Run: headless pygame with SDL's dummy video driver; simulated clock (each Clock.tick advances the game by its frame time, no real sleeping); random seed 0; keys injected as events and as key.get_pressed() state; no mouse input.
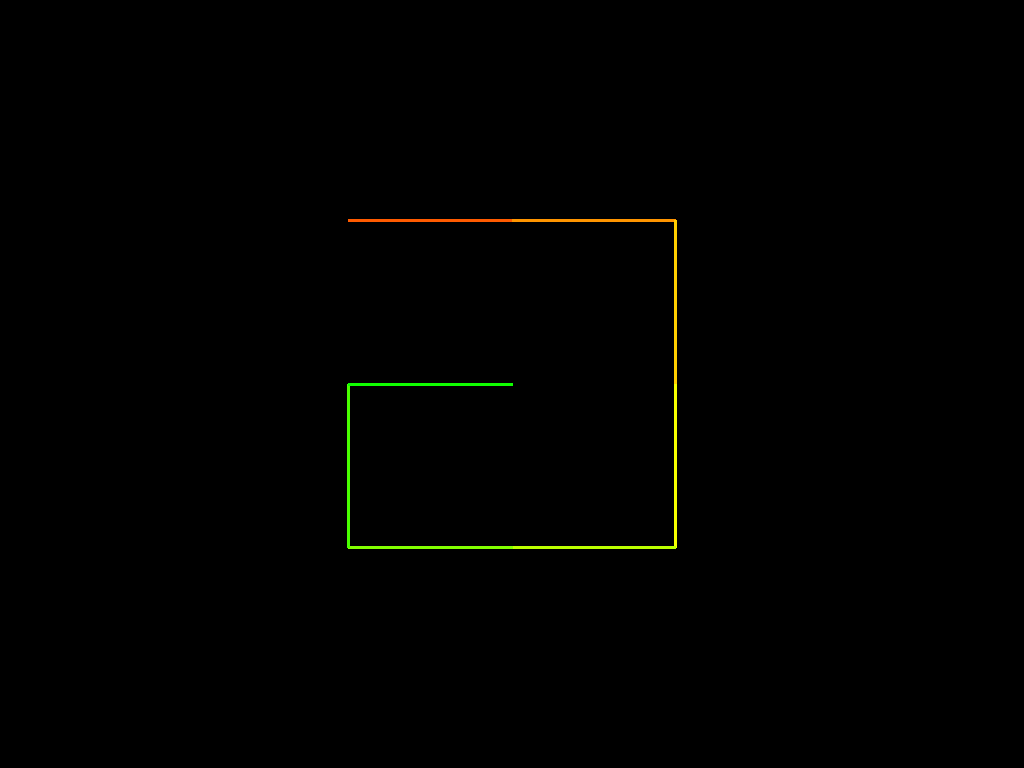
Frame 1 of 4 · flips 1–60 · no input
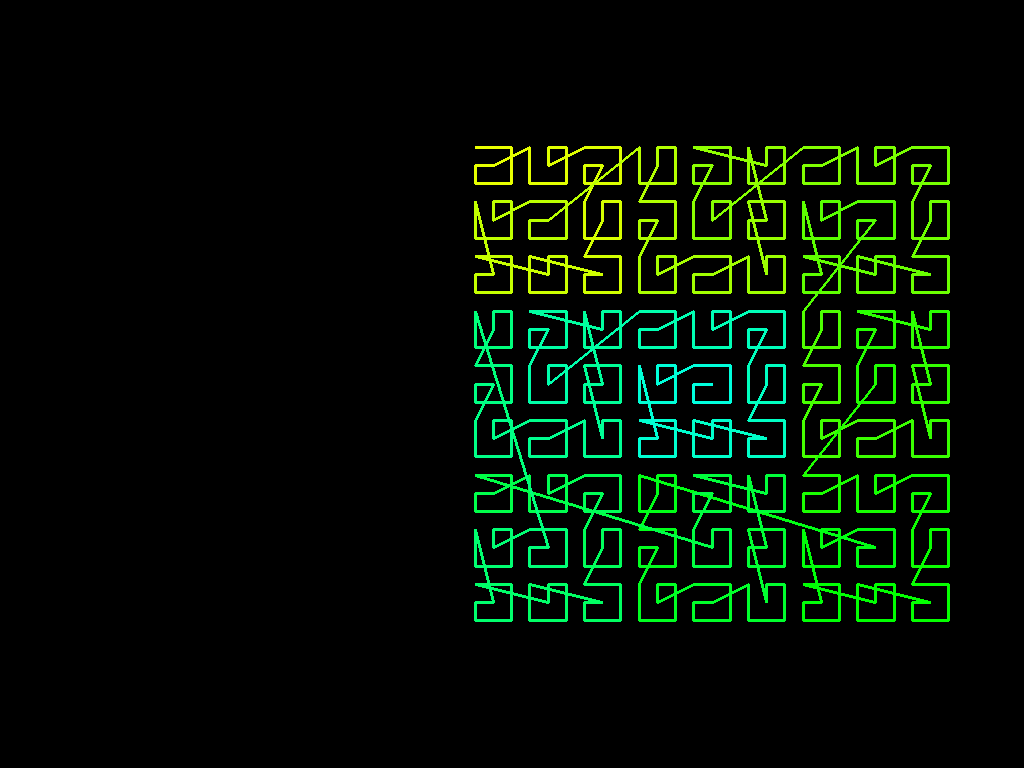
Frame 2 of 4 · flips 61–180 · tapped SPACE, RETURN · held RIGHT (→), D
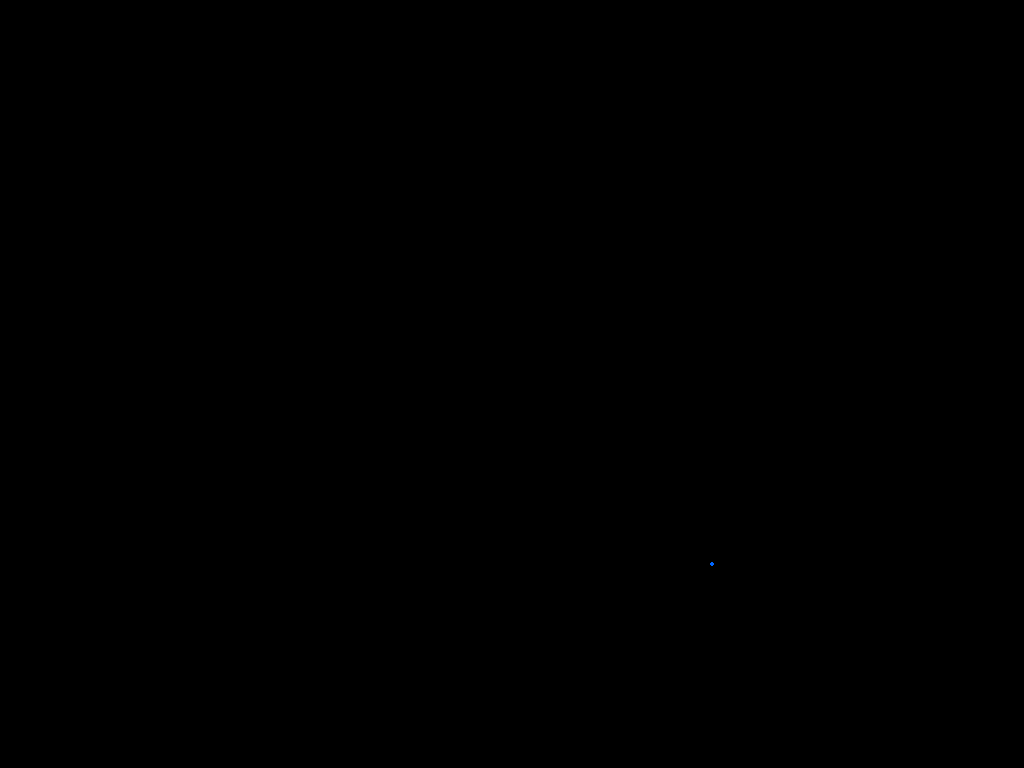
Frame 3 of 4 · flips 181–300 · held DOWN (↓), S
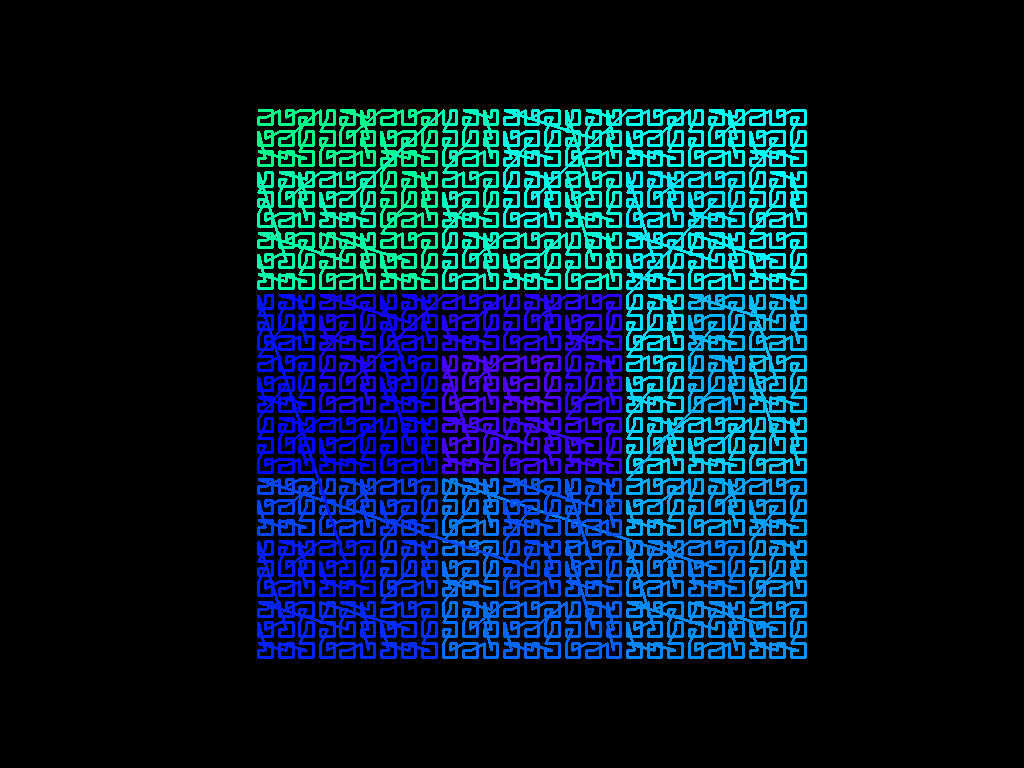
Frame 4 of 4 · flips 301–420 · held LEFT (←), A, UP (↑), W

The pygame program that drew these frames:

import pygame
import math
import colorsys

# Initialize Pygame
pygame.init()

# Get screen info and set up fullscreen
screen_info = pygame.display.Info()
WIDTH, HEIGHT = screen_info.current_w, screen_info.current_h
screen = pygame.display.set_mode((WIDTH, HEIGHT), pygame.FULLSCREEN)
pygame.display.set_caption("Peano Curve Animation")

# Colors
BLACK = (0, 0, 0)

class PeanoCurve:
    def __init__(self):
        self.current_iteration = 0
        self.max_iterations = 4  # Peano grows very quickly, so fewer iterations needed
        self.animation_speed = 0.02
        self.animation_progress = 0
        self.color_hue = 0
        self.scale_factor = 0.8
        self.min_scale = 0.0001
        self.max_scale = 5.0
        self.zoom_speed = 0.1
        self.offset_x = 0
        self.offset_y = 0
        self.move_speed = 20
        self.last_zoom_time = 0
        self.last_move_time = 0
        self.zoom_delay = 200
        self.move_delay = 200
        
    def generate_peano(self, x, y, size, iteration, direction=1):
        if iteration == 0:
            return [(x, y)]
        
        points = []
        third_size = size / 3
        
        # Generate the nine points for the Peano curve
        # The direction parameter determines the orientation of the curve
        if direction == 1:
            # Clockwise pattern
            points.extend(self.generate_peano(x - third_size, y - third_size, third_size, iteration - 1, 1))
            points.extend(self.generate_peano(x, y - third_size, third_size, iteration - 1, -1))
            points.extend(self.generate_peano(x + third_size, y - third_size, third_size, iteration - 1, 1))
            points.extend(self.generate_peano(x + third_size, y, third_size, iteration - 1, -1))
            points.extend(self.generate_peano(x + third_size, y + third_size, third_size, iteration - 1, 1))
            points.extend(self.generate_peano(x, y + third_size, third_size, iteration - 1, -1))
            points.extend(self.generate_peano(x - third_size, y + third_size, third_size, iteration - 1, 1))
            points.extend(self.generate_peano(x - third_size, y, third_size, iteration - 1, -1))
            points.extend(self.generate_peano(x, y, third_size, iteration - 1, 1))
        else:
            # Counter-clockwise pattern
            points.extend(self.generate_peano(x - third_size, y - third_size, third_size, iteration - 1, -1))
            points.extend(self.generate_peano(x - third_size, y, third_size, iteration - 1, 1))
            points.extend(self.generate_peano(x - third_size, y + third_size, third_size, iteration - 1, -1))
            points.extend(self.generate_peano(x, y + third_size, third_size, iteration - 1, 1))
            points.extend(self.generate_peano(x + third_size, y + third_size, third_size, iteration - 1, -1))
            points.extend(self.generate_peano(x + third_size, y, third_size, iteration - 1, 1))
            points.extend(self.generate_peano(x + third_size, y - third_size, third_size, iteration - 1, -1))
            points.extend(self.generate_peano(x, y - third_size, third_size, iteration - 1, 1))
            points.extend(self.generate_peano(x, y, third_size, iteration - 1, -1))
        
        return points
    
    def update(self, zoom_in=False, zoom_out=False, move_x=0, move_y=0):
        current_time = pygame.time.get_ticks()
        
        # Handle zoom with delay
        if (zoom_in or zoom_out) and (current_time - self.last_zoom_time) > self.zoom_delay:
            if zoom_in:
                self.scale_factor = min(self.max_scale, 
                                      self.scale_factor + self.zoom_speed)
            elif zoom_out:
                self.scale_factor = max(self.min_scale, 
                                      self.scale_factor - self.zoom_speed)
            self.last_zoom_time = current_time
        
        # Handle movement with delay
        if (move_x != 0 or move_y != 0) and (current_time - self.last_move_time) > self.move_delay:
            self.offset_x += move_x * self.move_speed
            self.offset_y += move_y * self.move_speed
            self.last_move_time = current_time
        
        self.animation_progress += self.animation_speed
        if self.animation_progress >= 1:
            self.animation_progress = 0
            self.current_iteration = min(self.current_iteration + 1, self.max_iterations)
        
        self.color_hue = (self.color_hue + 0.001) % 1.0
    
    def draw(self, screen):
        # Draw background
        screen.fill(BLACK)
        
        # Calculate the size of the initial square
        size = min(WIDTH, HEIGHT) * self.scale_factor * 0.8
        
        # Generate points for current iteration
        points = self.generate_peano(
            WIDTH/2 + self.offset_x,
            HEIGHT/2 + self.offset_y,
            size,
            self.current_iteration
        )
        
        # Draw lines with color gradient
        for i in range(len(points) - 1):
            progress = i / (len(points) - 1)
            hue = (self.color_hue + progress * 0.3) % 1.0
            rgb = colorsys.hsv_to_rgb(hue, 1.0, 1.0)
            color = tuple(int(c * 255) for c in rgb)
            
            # Draw line with glow effect
            for width in range(3, 0, -1):
                alpha = int(255 * (width / 3))
                glow_color = (*color, alpha)
                pygame.draw.line(screen, glow_color, points[i], points[i + 1], width)

def main():
    clock = pygame.time.Clock()
    fractal = PeanoCurve()
    running = True
    
    while running:
        for event in pygame.event.get():
            if event.type == pygame.QUIT:
                running = False
            elif event.type == pygame.KEYDOWN:
                if event.key == pygame.K_ESCAPE:
                    running = False
        
        # Handle continuous key presses
        keys = pygame.key.get_pressed()
        move_x = 0
        move_y = 0
        
        # WASD movement
        if keys[pygame.K_a]: move_x -= 1
        if keys[pygame.K_d]: move_x += 1
        if keys[pygame.K_w]: move_y -= 1
        if keys[pygame.K_s]: move_y += 1
        
        # Arrow key zoom
        zoom_in = keys[pygame.K_UP]
        zoom_out = keys[pygame.K_DOWN]
        
        fractal.update(zoom_in=zoom_in, zoom_out=zoom_out, 
                      move_x=move_x, move_y=move_y)
        fractal.draw(screen)
        
        pygame.display.flip()
        clock.tick(60)
    
    pygame.quit()

if __name__ == "__main__":
    main() 
